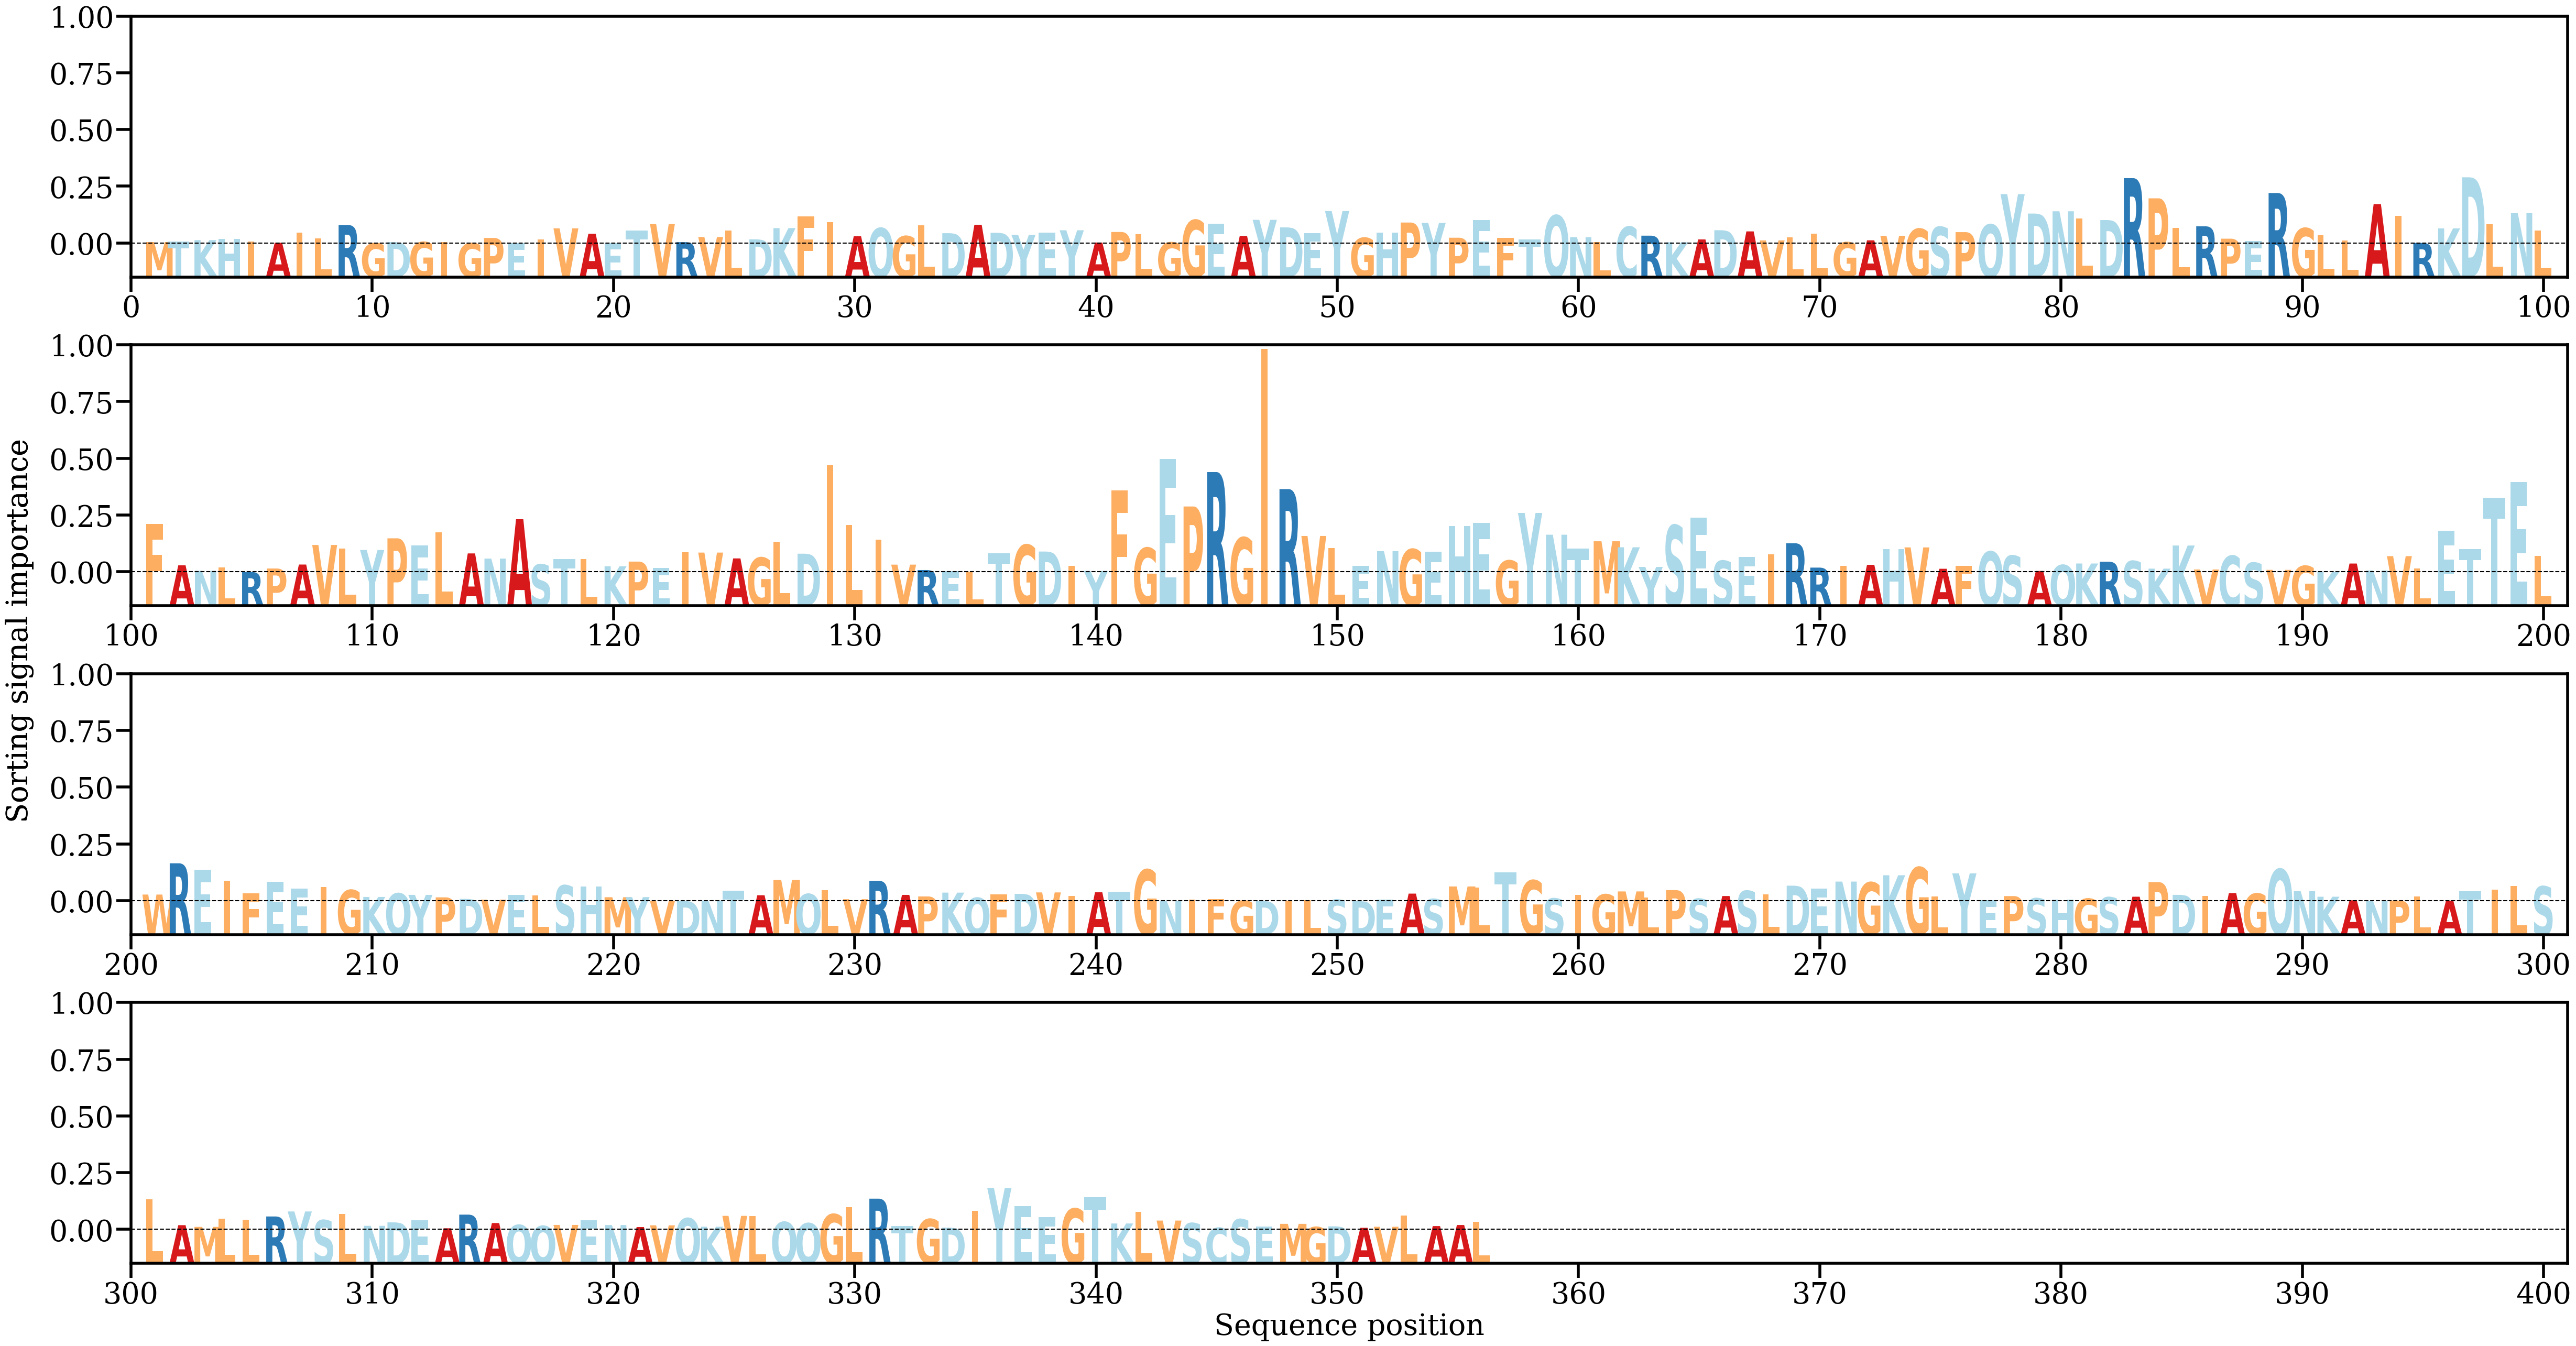

The data file committed next to this chart (first rows):
AA, Alpha
M, [0.0002802]
T, [0.00037921]
K, [0.00062834]
H, [0.00081969]
I, [0.00037069]
A, [0.00015612]
I, [0.00196855]
L, [0.0009088]
R, [0.00337964]
G, [5.618434e-05]
D, [0.00026176]
G, [0.00029356]
I, [0.00023599]
G, [7.808309e-05]
P, [0.00102749]
E, [7.6286124e-05]
I, [0.00072318]
V, [0.00276749]
A, [0.00179274]
E, [0.00012232]
T, [0.00235676]
V, [0.00355317]
R, [0.00026575]
V, [0.00119368]
L, [0.00236505]
D, [0.00077691]
K, [0.00280407]
F, [0.00496302]
I, [0.00392475]
A, [0.00134017]
Q, [0.00281043]
G, [0.00135114]
L, [0.00329357]
D, [0.00188953]
A, [0.00341945]
D, [0.00196093]
Y, [0.00161097]
E, [0.00199318]
Y, [0.00241706]
A, [0.0001959]
P, [0.00211208]
L, [0.00166802]
G, [0.00021247]
G, [0.00426098]
E, [0.0036425]
A, [0.00139898]
Y, [0.00430945]
D, [0.00293908]
E, [0.0019265]
Y, [0.00590629]
G, [0.00104794]
H, [0.00199222]
P, [0.00382093]
Y, [0.00375525]
P, [0.00106797]
E, [0.00430846]
F, [0.00101747]
T, [0.00074576]
Q, [0.00510926]
N, [0.00116249]
... 296 more rows
